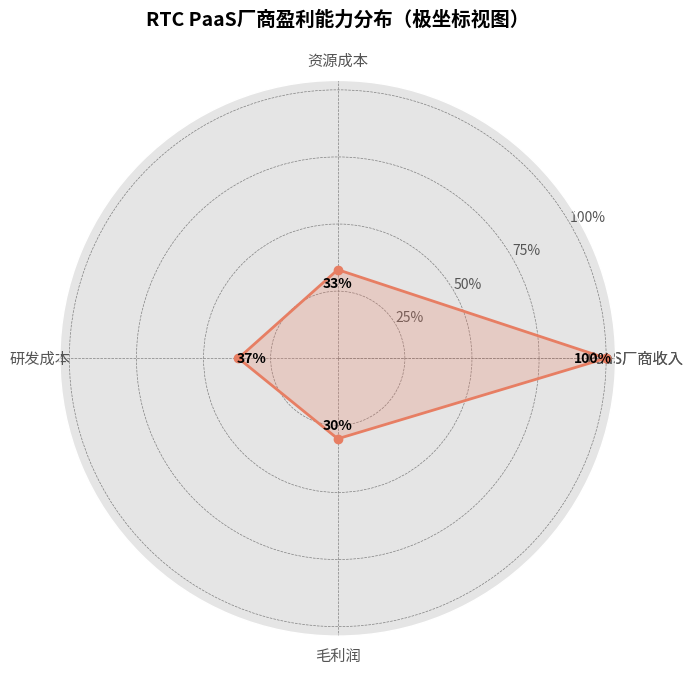

Source code (Python):
import matplotlib.pyplot as plt
import numpy as np
import seaborn as sns

# 设置风格与配色
plt.style.use("ggplot")
sns.set_palette("Set2")

# 数据
categories = ["PaaS厂商收入", "资源成本", "研发成本", "毛利润"]
data = [100, 33, 37, 30]
colors = sns.color_palette("flare", len(data))  # 鲜艳渐变色系

# 极坐标图（雷达图变体）——仅一个维度，用饼图模拟也可以
fig, ax = plt.subplots(figsize=(7, 7), subplot_kw=dict(polar=True))

# 极坐标角度
angles = np.linspace(0, 2 * np.pi, len(data), endpoint=False).tolist()
# 闭合图形
data += data[:1]
angles += angles[:1]

# 绘图
ax.fill(angles, data, color=colors[0], alpha=0.25)
ax.plot(angles, data, color=colors[0], linewidth=2, linestyle="-", marker='o')

# 添加数据标注
for angle, value, label in zip(angles[:-1], data[:-1], categories):
    ax.text(
        angle,
        value - 5,  # 往外偏移一点防止与图形重合，可调节
        f"{value}%",
        ha='center',
        va='center',
        fontsize=10,
        color='black',
        fontweight='bold'
    )

# 设置类别标签
categories += categories[:1]
ax.set_xticks(angles)
ax.set_xticklabels(categories, fontsize=11)

# 设置标题
plt.title("RTC PaaS厂商盈利能力分布（极坐标视图）", fontsize=14, fontweight="bold", pad=20)

# 配置坐标轴范围
ax.set_rlabel_position(30)
ax.set_yticks([25, 50, 75, 100])
ax.set_yticklabels(["25%", "50%", "75%", "100%"], fontsize=10)
ax.grid(color="gray", linestyle="--", linewidth=0.5)

plt.tight_layout()
plt.show()
